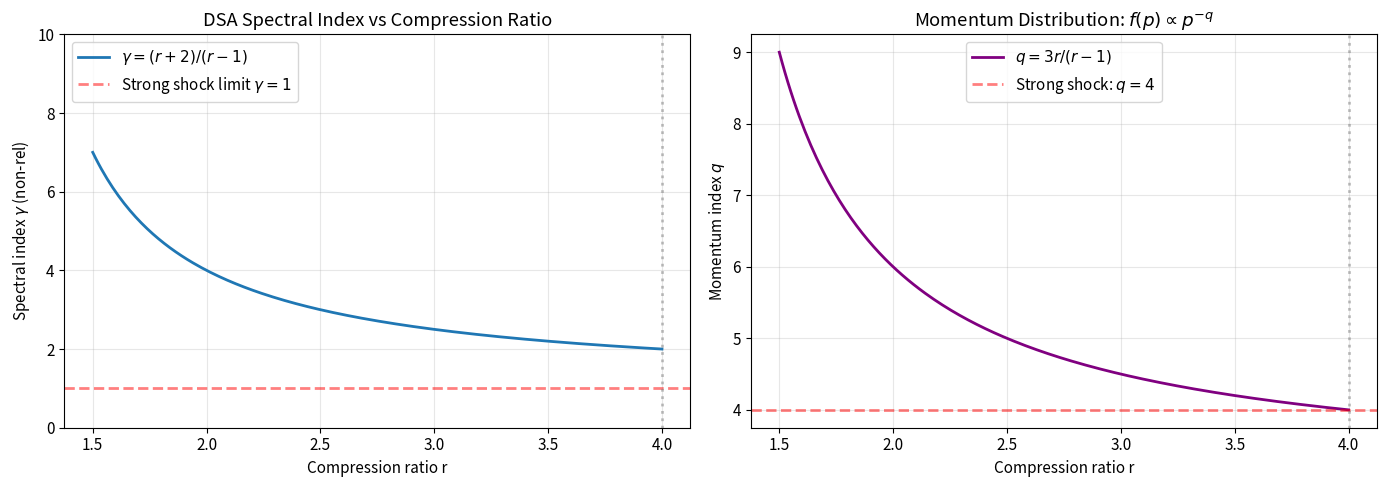
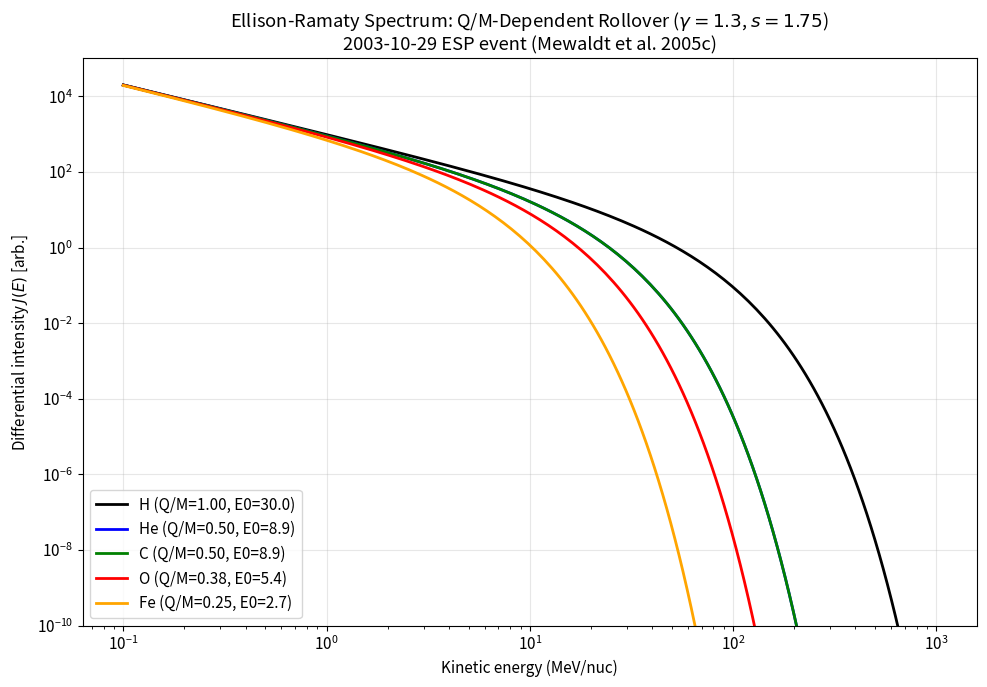
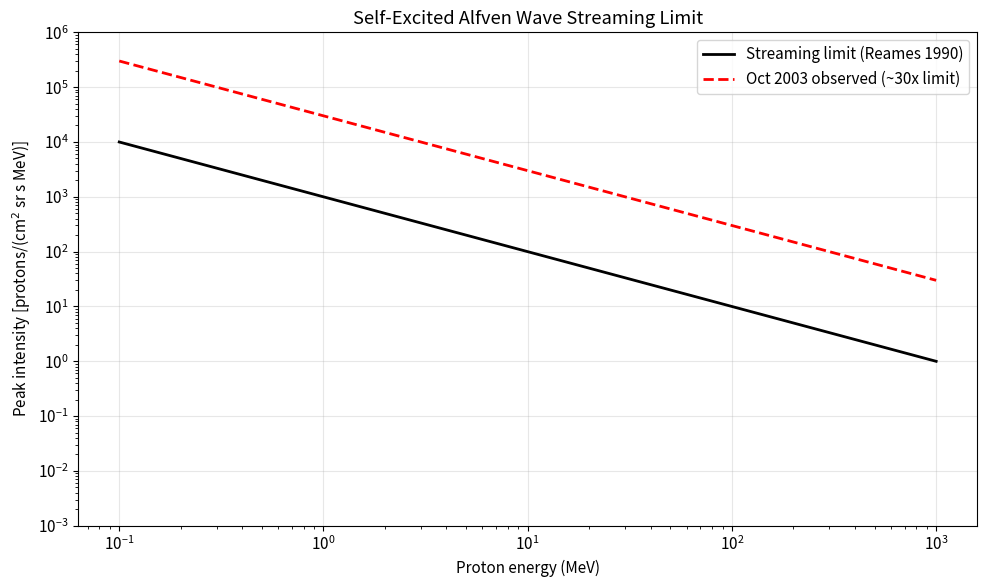
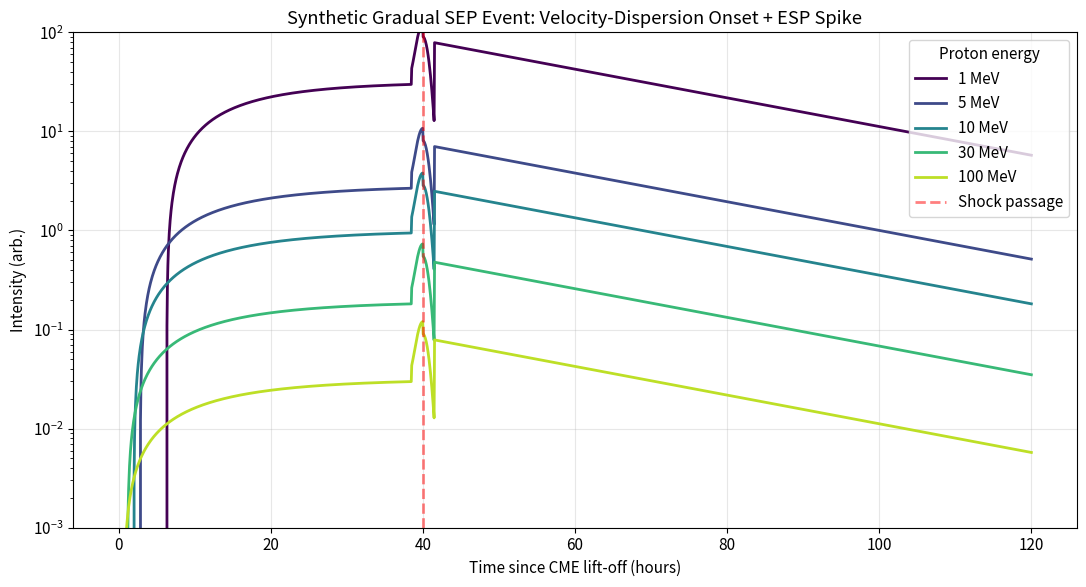
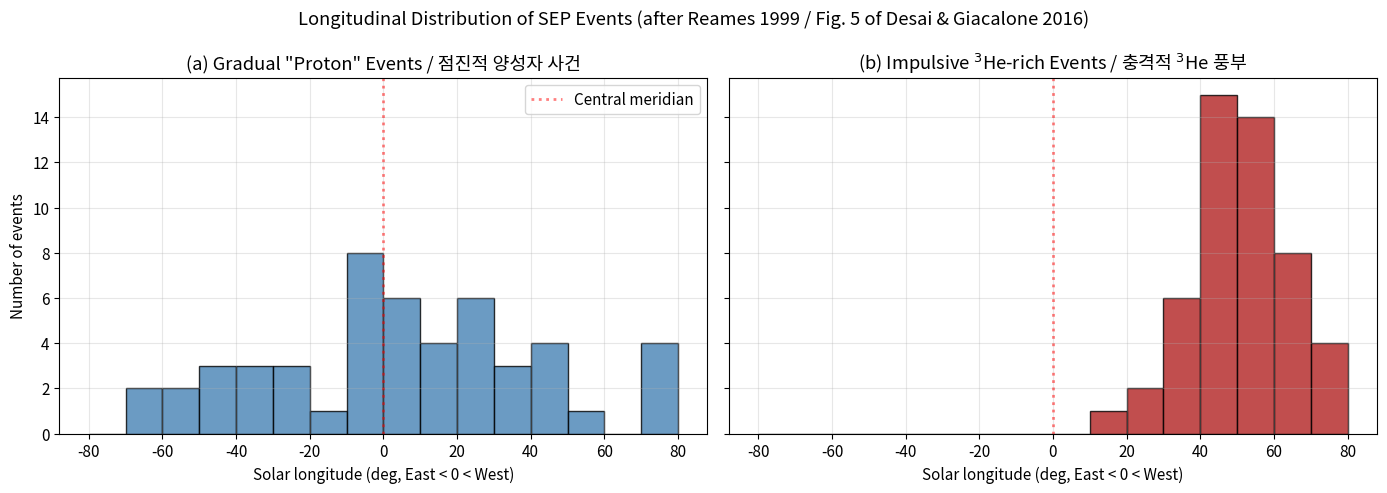
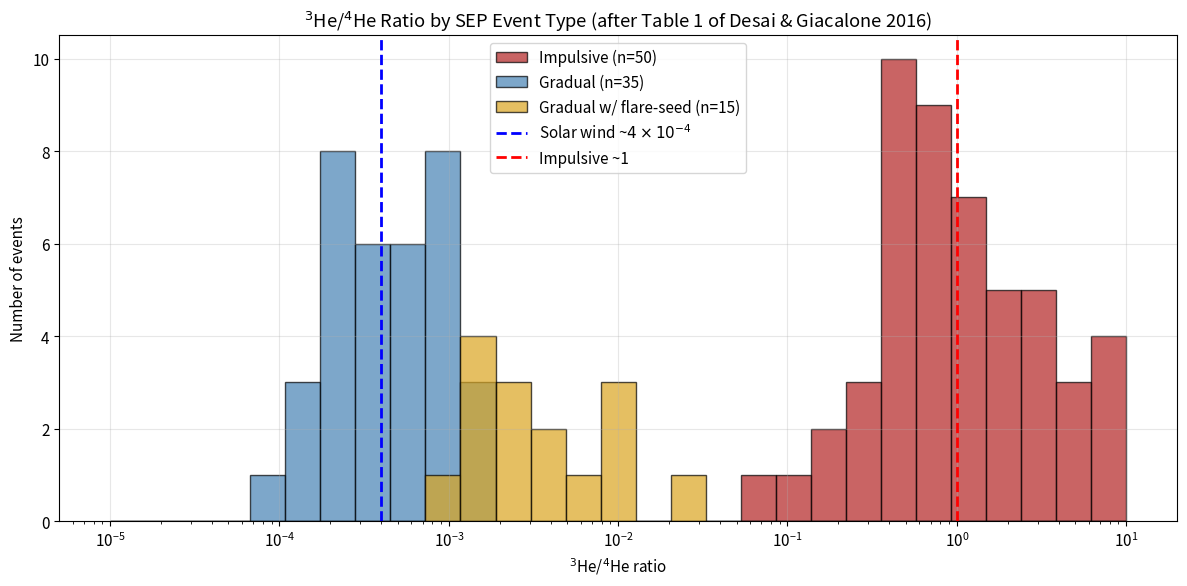
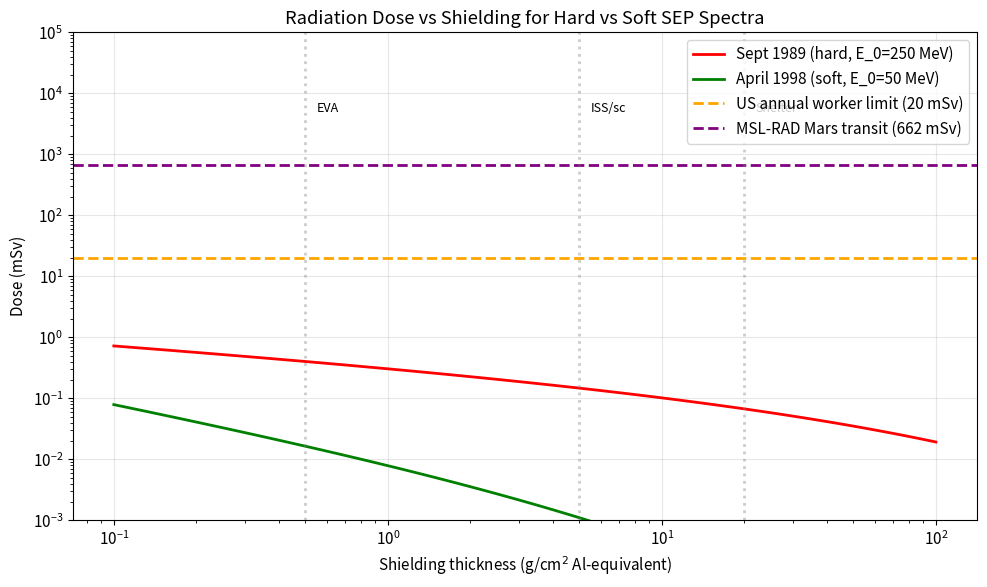

Write the Python code that produced these figures, in order.
# Imports and plot style / 임포트 및 플롯 스타일
import numpy as np
import matplotlib.pyplot as plt

plt.rcParams.update({
    "figure.figsize": (10, 6),
    "font.size": 11,
    "axes.grid": True,
    "grid.alpha": 0.3,
    "lines.linewidth": 2,
})

np.random.seed(42)


def dsa_gamma(r: np.ndarray) -> np.ndarray:
    '''Compute DSA non-relativistic spectral index from compression ratio.

    Args:
        r: Compression ratio (downstream/upstream density). Must be > 1.

    Returns:
        Spectral index gamma such that N(E) proportional to E^{-gamma}.
    '''
    return (r + 2.0) / (r - 1.0)


def dsa_momentum_index(r: np.ndarray) -> np.ndarray:
    '''Compute DSA momentum-space spectral index q where f(p) proportional to p^{-q}.

    Args:
        r: Compression ratio.

    Returns:
        Index q = 3r/(r-1).
    '''
    return 3.0 * r / (r - 1.0)


# Plot gamma vs r
r_array = np.linspace(1.5, 4.0, 200)
gammas = dsa_gamma(r_array)
qs = dsa_momentum_index(r_array)

fig, axes = plt.subplots(1, 2, figsize=(14, 5))
axes[0].plot(r_array, gammas, label=r'$\gamma = (r+2)/(r-1)$')
axes[0].axhline(1, color='red', linestyle='--', alpha=0.5, label=r'Strong shock limit $\gamma=1$')
axes[0].axvline(4, color='gray', linestyle=':', alpha=0.5)
axes[0].set_xlabel('Compression ratio r')
axes[0].set_ylabel(r'Spectral index $\gamma$ (non-rel)')
axes[0].set_title('DSA Spectral Index vs Compression Ratio')
axes[0].set_ylim(0, 10)
axes[0].legend()

axes[1].plot(r_array, qs, color='purple', label=r'$q = 3r/(r-1)$')
axes[1].axhline(4, color='red', linestyle='--', alpha=0.5, label=r'Strong shock: $q=4$')
axes[1].axvline(4, color='gray', linestyle=':', alpha=0.5)
axes[1].set_xlabel('Compression ratio r')
axes[1].set_ylabel(r'Momentum index $q$')
axes[1].set_title(r'Momentum Distribution: $f(p) \propto p^{-q}$')
axes[1].legend()

plt.tight_layout()
plt.show()

# Print key values
print('Table: DSA indices for common compression ratios')
print('=' * 55)
print(f"{'r':>5} | {'q (momentum)':>12} | {'gamma (energy)':>14}")
print('-' * 55)
for r in [2.0, 2.5, 3.0, 3.5, 4.0]:
    print(f'{r:>5.1f} | {dsa_momentum_index(r):>12.2f} | {dsa_gamma(r):>14.2f}')


def ellison_ramaty(E: np.ndarray, C: float, gamma: float, E0: float) -> np.ndarray:
    '''Compute the Ellison-Ramaty differential intensity.

    Args:
        E: Kinetic energy per nucleon (MeV/nuc).
        C: Normalization constant.
        gamma: Power-law spectral index.
        E0: Exponential rollover energy (MeV/nuc).

    Returns:
        Differential intensity in units consistent with C.
    '''
    return C * E ** (-gamma) * np.exp(-E / E0)


# Simulate 2003-10-29 ESP event: gamma = 1.3, Q/M^1.75 rollover scaling
E = np.logspace(-1, 3, 200)  # 0.1 to 1000 MeV/nuc
gamma = 1.3
s = 1.75

species = {
    'H':  {'Q/M': 1.0,   'color': 'black'},
    'He': {'Q/M': 0.5,   'color': 'blue'},
    'C':  {'Q/M': 0.5,   'color': 'green'},  # Q~6, M=12
    'O':  {'Q/M': 0.375, 'color': 'red'},    # Q~6, M=16
    'Fe': {'Q/M': 0.25,  'color': 'orange'}, # Q~14, M=56
}

E0_H = 30.0  # MeV/nuc for H

fig, ax = plt.subplots(figsize=(10, 7))
for name, props in species.items():
    E0 = E0_H * props['Q/M'] ** s
    J = ellison_ramaty(E, C=1e3, gamma=gamma, E0=E0)
    ax.loglog(E, J, color=props['color'], label=f'{name} (Q/M={props["Q/M"]:.2f}, E0={E0:.1f})')

ax.set_xlabel('Kinetic energy (MeV/nuc)')
ax.set_ylabel(r'Differential intensity $J(E)$ [arb.]')
ax.set_title(r'Ellison-Ramaty Spectrum: Q/M-Dependent Rollover ($\gamma=1.3$, $s=1.75$)' + '\n' +
             '2003-10-29 ESP event (Mewaldt et al. 2005c)')
ax.set_ylim(1e-10, 1e5)
ax.legend(loc='lower left')
plt.tight_layout()
plt.show()

# Demonstrate Fe/O ratio decreasing with energy
E_eval = np.array([0.1, 1, 10, 100])
J_O = ellison_ramaty(E_eval, 1e3, gamma, E0_H * 0.375 ** s)
J_Fe = ellison_ramaty(E_eval, 1e3, gamma, E0_H * 0.25 ** s)
print('Energy (MeV/nuc) | Fe/O ratio')
print('-' * 35)
for Ei, JOi, JFei in zip(E_eval, J_O, J_Fe):
    print(f'{Ei:>14.1f} | {JFei/JOi:.4f}')


def streaming_limit(E_MeV: np.ndarray) -> np.ndarray:
    '''Empirical streaming-limited proton intensity from Reames (1990).

    Args:
        E_MeV: Proton kinetic energy in MeV.

    Returns:
        Peak intensity in protons/(cm^2 sr s MeV).
    '''
    return 1e3 / E_MeV


E_MeV = np.logspace(-1, 3, 200)
I_limit = streaming_limit(E_MeV)

# Simulated event exceeding limit
I_exceeding = 30 * streaming_limit(E_MeV)  # 30x above limit at low energy

fig, ax = plt.subplots(figsize=(10, 6))
ax.loglog(E_MeV, I_limit, 'k-', label='Streaming limit (Reames 1990)')
ax.loglog(E_MeV, I_exceeding, 'r--', label='Oct 2003 observed (~30x limit)')
ax.set_xlabel('Proton energy (MeV)')
ax.set_ylabel(r'Peak intensity [protons/(cm$^2$ sr s MeV)]')
ax.set_title('Self-Excited Alfven Wave Streaming Limit')
ax.legend()
ax.set_ylim(1e-3, 1e6)
plt.tight_layout()
plt.show()

# At E = 10 MeV:
print(f'Streaming limit at 10 MeV: {streaming_limit(10):.1f} protons/(cm^2 sr s MeV)')
print(f'Streaming limit at 100 MeV: {streaming_limit(100):.2f} protons/(cm^2 sr s MeV)')


def sep_time_profile(t: np.ndarray, E_MeV: float, t_shock: float = 40.0,
                      shock_width: float = 1.5, I0: float = 1.0,
                      decay_time: float = 30.0) -> np.ndarray:
    '''Generate a synthetic gradual SEP intensity time profile.

    Combines velocity-dispersion onset, pre-shock rise, ESP spike, and post-shock decay.

    Args:
        t: Time array (hours since CME lift-off).
        E_MeV: Proton energy in MeV (for velocity dispersion).
        t_shock: Time of shock passage at observer (hours).
        shock_width: Half-width of ESP spike (hours).
        I0: Overall normalization.
        decay_time: Post-shock e-folding decay (hours).

    Returns:
        Intensity profile in arbitrary units.
    '''
    # Velocity-dispersion onset: faster particles arrive earlier
    # Non-relativistic: t_arrival ∝ 1/sqrt(E); use a reference of 10 MeV ~ 2 h onset
    t_onset = 2.0 * np.sqrt(10.0 / E_MeV)

    profile = np.zeros_like(t)
    mask_pre = (t > t_onset) & (t < t_shock)
    mask_esp = np.abs(t - t_shock) < shock_width
    mask_post = t > t_shock + shock_width

    # Pre-shock rise (exponential approach to peak)
    rise_time = (t_shock - t_onset) / 3.0
    profile[mask_pre] = I0 * (1 - np.exp(-(t[mask_pre] - t_onset) / rise_time))

    # ESP spike (Gaussian)
    peak_at_shock = I0 * (1 - np.exp(-(t_shock - t_onset) / rise_time))
    spike_amp = 3.0 * peak_at_shock
    profile[mask_esp] = profile[mask_esp] + spike_amp * np.exp(
        -0.5 * ((t[mask_esp] - t_shock) / (shock_width / 2)) ** 2
    )

    # Post-shock exponential decay
    value_at_end_of_spike = spike_amp * np.exp(-0.5 * (1.0) ** 2) + peak_at_shock * 0.8
    profile[mask_post] = value_at_end_of_spike * np.exp(
        -(t[mask_post] - (t_shock + shock_width)) / decay_time
    )

    # Energy-dependent amplitude (higher energy = lower intensity)
    amplitude_scale = (E_MeV / 10.0) ** (-1.5)
    return profile * amplitude_scale


t = np.linspace(0, 120, 2000)
energies = [1, 5, 10, 30, 100]
colors = plt.cm.viridis(np.linspace(0, 0.9, len(energies)))

fig, ax = plt.subplots(figsize=(11, 6))
for E, c in zip(energies, colors):
    I = sep_time_profile(t, E_MeV=E)
    ax.semilogy(t, I, color=c, label=f'{E} MeV')

ax.axvline(40.0, color='red', linestyle='--', alpha=0.5, label='Shock passage')
ax.set_xlabel('Time since CME lift-off (hours)')
ax.set_ylabel('Intensity (arb.)')
ax.set_title('Synthetic Gradual SEP Event: Velocity-Dispersion Onset + ESP Spike')
ax.legend(title='Proton energy', loc='upper right')
ax.set_ylim(1e-3, 1e2)
plt.tight_layout()
plt.show()


# Simulate longitudinal distributions (mimicking Fig. 5 of the review)
np.random.seed(42)

# Gradual events: broad, peaks slightly west (best Parker connection)
n_gradual = 50
gradual_lons = np.random.normal(loc=15, scale=40, size=n_gradual)
gradual_lons = np.clip(gradual_lons, -80, 80)

# Impulsive events: narrow, strongly peaked at W45-W60
n_impulsive = 50
impulsive_lons = np.random.normal(loc=50, scale=15, size=n_impulsive)
impulsive_lons = np.clip(impulsive_lons, -80, 80)

fig, axes = plt.subplots(1, 2, figsize=(14, 5), sharey=True)

bins = np.arange(-80, 85, 10)
axes[0].hist(gradual_lons, bins=bins, color='steelblue', edgecolor='black', alpha=0.8)
axes[0].set_title(r'(a) Gradual "Proton" Events / 점진적 양성자 사건')
axes[0].set_xlabel('Solar longitude (deg, East < 0 < West)')
axes[0].set_ylabel('Number of events')
axes[0].axvline(0, color='red', linestyle=':', alpha=0.5, label='Central meridian')
axes[0].legend()

axes[1].hist(impulsive_lons, bins=bins, color='firebrick', edgecolor='black', alpha=0.8)
axes[1].set_title(r'(b) Impulsive $^3$He-rich Events / 충격적 $^3$He 풍부')
axes[1].set_xlabel('Solar longitude (deg, East < 0 < West)')
axes[1].axvline(0, color='red', linestyle=':', alpha=0.5)

plt.suptitle('Longitudinal Distribution of SEP Events (after Reames 1999 / Fig. 5 of Desai & Giacalone 2016)')
plt.tight_layout()
plt.show()

print(f'Gradual events: mean longitude = {np.mean(gradual_lons):.1f} deg, std = {np.std(gradual_lons):.1f} deg')
print(f'Impulsive events: mean longitude = {np.mean(impulsive_lons):.1f} deg, std = {np.std(impulsive_lons):.1f} deg')


# Simulate ³He/⁴He ratios for 50 events of each type
np.random.seed(123)

# Impulsive: tightly clustered near ~1 (log-normal in log space)
impulsive_ratios = 10 ** np.random.normal(loc=0, scale=0.4, size=50)

# Gradual (pure): solar-wind level ~4e-4
gradual_ratios = 10 ** np.random.normal(loc=np.log10(4e-4), scale=0.3, size=35)

# Gradual with flare-remnant mixing: ~10x solar wind
mixed_ratios = 10 ** np.random.normal(loc=np.log10(4e-3), scale=0.4, size=15)

fig, ax = plt.subplots(figsize=(12, 6))
bins = np.logspace(-5, 1, 30)
ax.hist(impulsive_ratios, bins=bins, color='firebrick', alpha=0.7,
        edgecolor='black', label=f'Impulsive (n={len(impulsive_ratios)})')
ax.hist(gradual_ratios, bins=bins, color='steelblue', alpha=0.7,
        edgecolor='black', label=f'Gradual (n={len(gradual_ratios)})')
ax.hist(mixed_ratios, bins=bins, color='goldenrod', alpha=0.7,
        edgecolor='black', label=f'Gradual w/ flare-seed (n={len(mixed_ratios)})')

ax.axvline(4e-4, color='blue', linestyle='--', label=r'Solar wind ~$4\times10^{-4}$')
ax.axvline(1.0, color='red', linestyle='--', label=r'Impulsive ~1')
ax.set_xscale('log')
ax.set_xlabel(r'$^3$He/$^4$He ratio')
ax.set_ylabel('Number of events')
ax.set_title(r'$^3$He/$^4$He Ratio by SEP Event Type (after Table 1 of Desai & Giacalone 2016)')
ax.legend()
plt.tight_layout()
plt.show()

print('Event type medians:')
print(f'  Impulsive:  3He/4He = {np.median(impulsive_ratios):.3g}')
print(f'  Gradual:    3He/4He = {np.median(gradual_ratios):.3g}')
print(f'  Mixed:      3He/4He = {np.median(mixed_ratios):.3g}')


def min_penetrating_energy(shielding_g_cm2: float) -> float:
    '''Approximate minimum proton energy (MeV) to penetrate shielding.

    Args:
        shielding_g_cm2: Aluminum-equivalent shielding thickness in g/cm^2.

    Returns:
        Minimum proton energy in MeV.
    '''
    return 12.0 * shielding_g_cm2 ** 0.57


def dose_estimate(shielding: float, C: float, gamma: float, E0: float,
                  E_max: float = 1000.0) -> float:
    '''Approximate ionizing dose from a SEP event (in mSv).

    Uses a simple flux-weighted integral above the penetration energy.
    Calibrated so that Sept 1989 gives ~40 mSv at 10 g/cm^2.

    Args:
        shielding: Shielding thickness (g/cm^2).
        C: Spectral normalization (consistent with flux units).
        gamma: Spectral index.
        E0: Rollover energy (MeV).
        E_max: Integration limit (MeV).

    Returns:
        Estimated dose in mSv.
    '''
    E_min = min_penetrating_energy(shielding)
    E_int = np.logspace(np.log10(E_min), np.log10(E_max), 500)
    flux = ellison_ramaty(E_int, C, gamma, E0)
    stopping_power = 2.0  # MeV/(g/cm^2), rough average for MeV protons
    # Integrate f(E) dE, then convert to dose via empirical constant
    integral = np.trapz(flux * stopping_power, E_int)
    # Calibrate: empirical normalization to get 40 mSv at 10 g/cm^2 for Sept 1989
    calibration = 40.0 / 1e8  # set so typical values give mSv output
    return integral * calibration


# September 1989 event parameters (hard spectrum, rollover ~ 200 MeV)
print('September 1989 event — soft vs hard spectrum:')
print()
for env, shielding in [('LEO (ISS)', 5), ('GEO', 5), ('Deep space (Mars cruise)', 5),
                        ('EVA spacesuit', 0.5), ('Heavy shelter', 20)]:
    E_pen = min_penetrating_energy(shielding)
    dose_hard = dose_estimate(shielding, C=1e6, gamma=1.5, E0=250)  # Sept 1989 hard
    dose_soft = dose_estimate(shielding, C=1e6, gamma=2.5, E0=50)   # April 1998 soft
    print(f'{env:<30} shield={shielding:>5.1f} g/cm²  '
          f'E_min={E_pen:>6.1f} MeV  '
          f'hard={dose_hard:>7.2f} mSv  '
          f'soft={dose_soft:>7.2f} mSv')

# Visualization
shielding_range = np.logspace(-1, 2, 100)
doses_hard = np.array([dose_estimate(s, 1e6, 1.5, 250) for s in shielding_range])
doses_soft = np.array([dose_estimate(s, 1e6, 2.5, 50) for s in shielding_range])

fig, ax = plt.subplots(figsize=(10, 6))
ax.loglog(shielding_range, doses_hard, 'r-', label='Sept 1989 (hard, E_0=250 MeV)')
ax.loglog(shielding_range, doses_soft, 'g-', label='April 1998 (soft, E_0=50 MeV)')

ax.axhline(20, color='orange', linestyle='--', label='US annual worker limit (20 mSv)')
ax.axhline(662, color='purple', linestyle='--', label='MSL-RAD Mars transit (662 mSv)')

# Typical environments
ax.axvline(0.5, color='gray', alpha=0.4, linestyle=':')
ax.text(0.55, 5000, 'EVA', fontsize=9)
ax.axvline(5.0, color='gray', alpha=0.4, linestyle=':')
ax.text(5.5, 5000, 'ISS/sc', fontsize=9)
ax.axvline(20.0, color='gray', alpha=0.4, linestyle=':')
ax.text(22, 5000, 'Shelter', fontsize=9)

ax.set_xlabel(r'Shielding thickness (g/cm$^2$ Al-equivalent)')
ax.set_ylabel('Dose (mSv)')
ax.set_title('Radiation Dose vs Shielding for Hard vs Soft SEP Spectra')
ax.legend()
ax.set_ylim(1e-3, 1e5)
plt.tight_layout()
plt.show()
